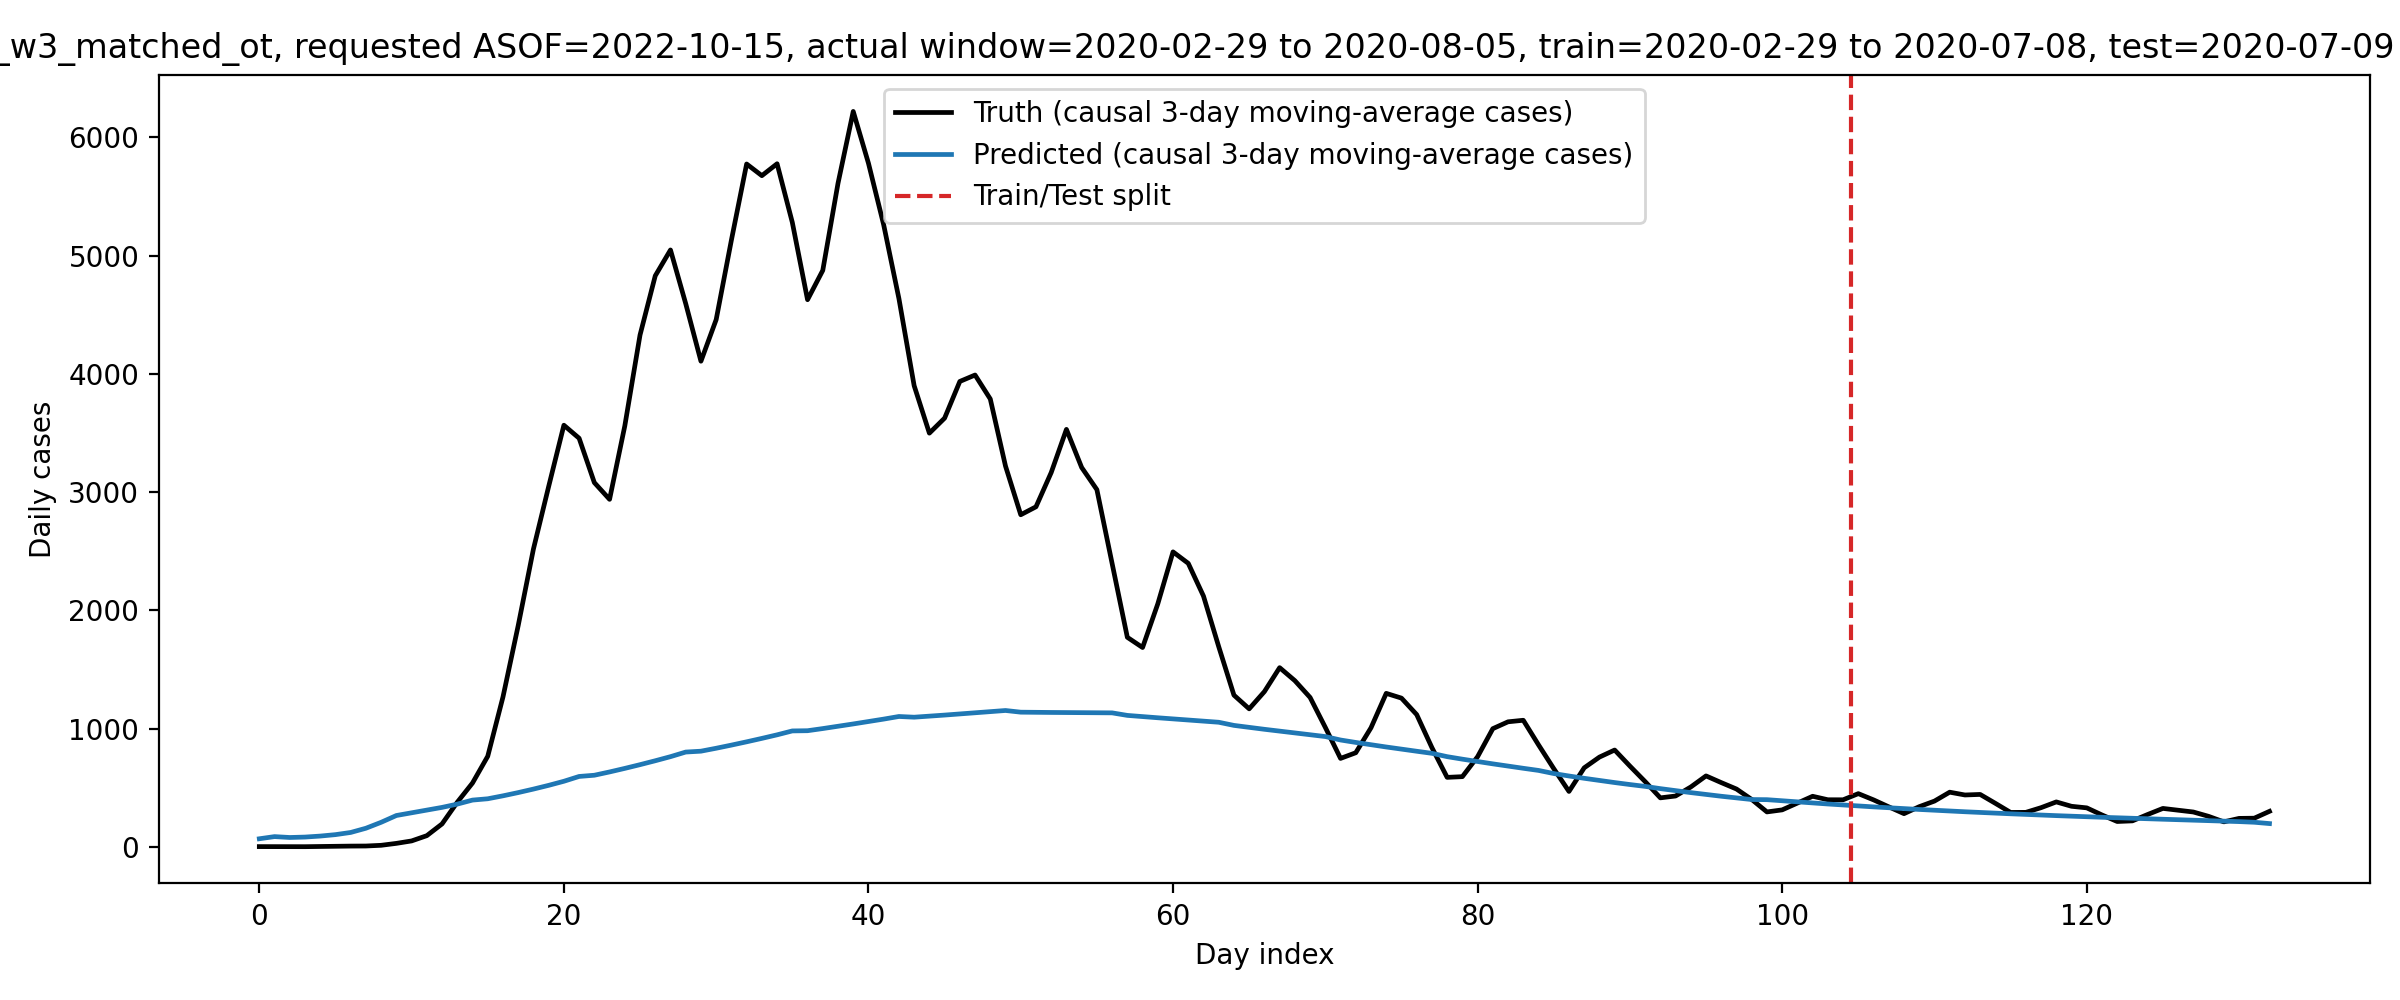

The data file committed next to this chart (first rows):
date, day_idx, split, truth_cases, pred_cases, smooth_cases_window
2020-02-29, 0, train, 1.0, 67.24, 3
2020-03-01, 1, train, 0.5, 85.59, 3
2020-03-02, 2, train, 0.3333, 78.11, 3
2020-03-03, 3, train, 0.3333, 81.68, 3
2020-03-04, 4, train, 2.0, 90.08, 3
2020-03-05, 5, train, 3.0, 102.2, 3
2020-03-06, 6, train, 5.333, 120.6, 3
2020-03-07, 7, train, 6.0, 156.3, 3
2020-03-08, 8, train, 12.0, 206.6, 3
2020-03-09, 9, train, 28.33, 264, 3
2020-03-10, 10, train, 49.0, 286.6, 3
2020-03-11, 11, train, 93.67, 308.3, 3
2020-03-12, 12, train, 193.0, 332.7, 3
2020-03-13, 13, train, 376.3, 360.4, 3
2020-03-14, 14, train, 539.0, 394.5, 3
2020-03-15, 15, train, 765.3, 405.6, 3
2020-03-16, 16, train, 1267, 430.5, 3
2020-03-17, 17, train, 1871, 457.9, 3
2020-03-18, 18, train, 2518, 487.5, 3
2020-03-19, 19, train, 3047, 519.2, 3
2020-03-20, 20, train, 3565, 553.7, 3
2020-03-21, 21, train, 3455, 594.4, 3
2020-03-22, 22, train, 3080, 604.7, 3
2020-03-23, 23, train, 2938, 632.6, 3
2020-03-24, 24, train, 3559, 662.6, 3
2020-03-25, 25, train, 4328, 694.1, 3
2020-03-26, 26, train, 4829, 727.2, 3
2020-03-27, 27, train, 5048, 761.8, 3
2020-03-28, 28, train, 4594, 800.8, 3
2020-03-29, 29, train, 4107, 808.2, 3
2020-03-30, 30, train, 4459, 833, 3
2020-03-31, 31, train, 5131, 859.5, 3
2020-04-01, 32, train, 5775, 887.4, 3
2020-04-02, 33, train, 5676, 916.4, 3
2020-04-03, 34, train, 5777, 946.5, 3
2020-04-04, 35, train, 5281, 979.5, 3
2020-04-05, 36, train, 4627, 981.3, 3
2020-04-06, 37, train, 4875, 999.4, 3
2020-04-07, 38, train, 5611, 1019, 3
2020-04-08, 39, train, 6220, 1039, 3
2020-04-09, 40, train, 5781, 1059, 3
2020-04-10, 41, train, 5260, 1079, 3
2020-04-11, 42, train, 4637, 1102, 3
2020-04-12, 43, train, 3900, 1096, 3
2020-04-13, 44, train, 3498, 1104, 3
2020-04-14, 45, train, 3625, 1114, 3
2020-04-15, 46, train, 3936, 1123, 3
2020-04-16, 47, train, 3990, 1133, 3
2020-04-17, 48, train, 3787, 1142, 3
2020-04-18, 49, train, 3220, 1152, 3
2020-04-19, 50, train, 2808, 1138, 3
2020-04-20, 51, train, 2875, 1137, 3
2020-04-21, 52, train, 3165, 1136, 3
2020-04-22, 53, train, 3530, 1135, 3
2020-04-23, 54, train, 3208, 1134, 3
2020-04-24, 55, train, 3020, 1133, 3
2020-04-25, 56, train, 2394, 1132, 3
2020-04-26, 57, train, 1771, 1111, 3
2020-04-27, 58, train, 1685, 1100, 3
2020-04-28, 59, train, 2055, 1091, 3
... 73 more rows
